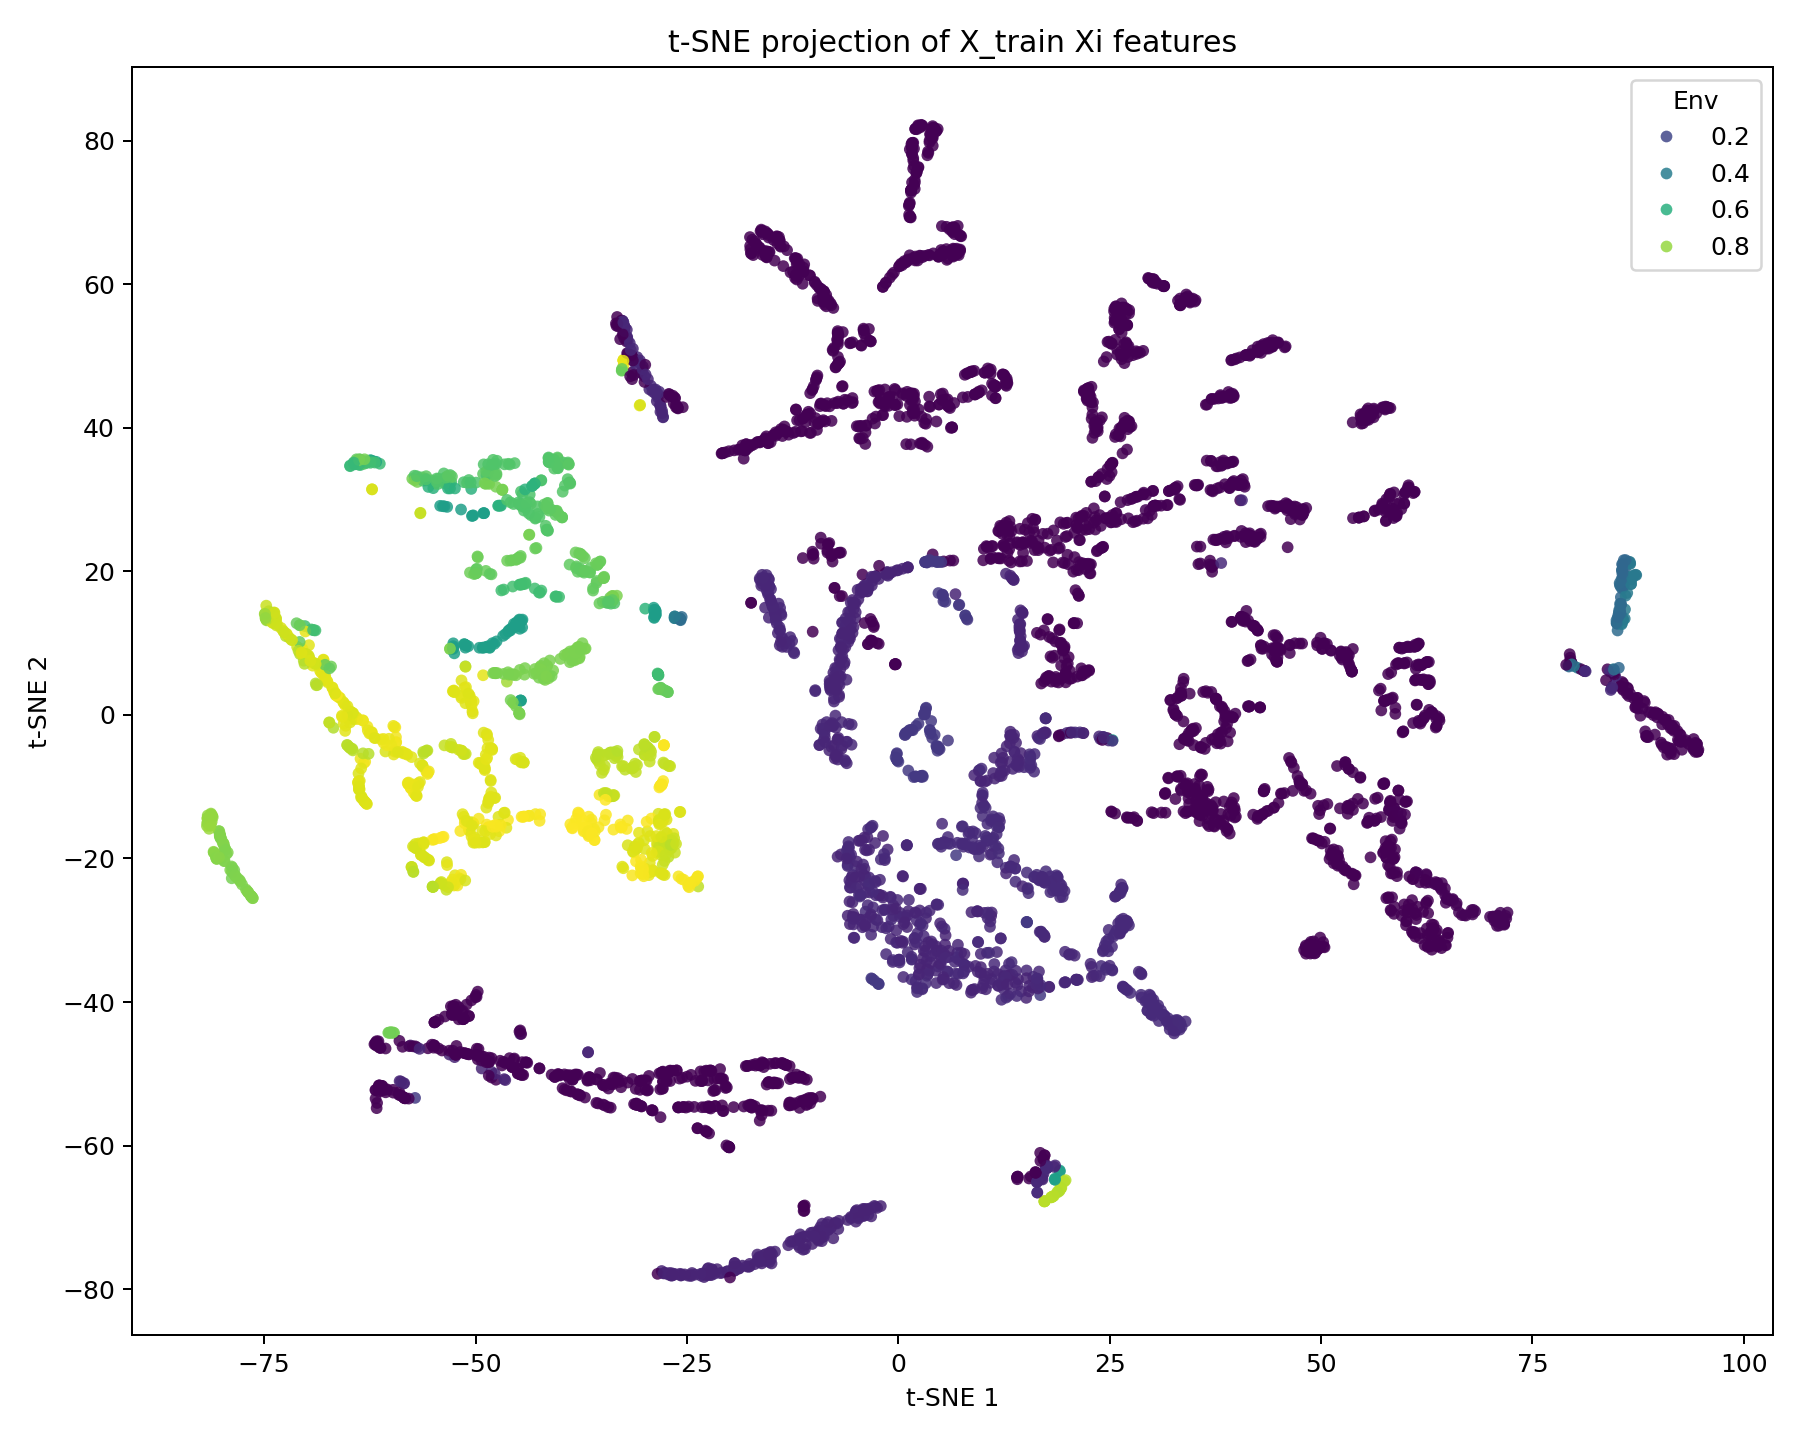

The file beside this chart, header and first rows:
ID, tsne_1, tsne_2, Env
119858, -32.52, 49.47, 0.9133
33616, 18.95, 4.523, 0.0003099
145422, -16.11, 19.52, 0.1044
91980, 61.57, -1.024, 0.0003548
111704, 19.1, -63.62, 0.5304
28435, 13.49, -36.21, 0.1034
81967, -14.75, 14.91, 0.1075
90422, 89.76, -0.347, 0.000381
11471, 63.67, -1.552, 0.0003525
120552, -38.21, -50.1, 0.0003718
74561, 31.93, -8.749, 0.0003083
20514, 57.46, -9.572, 0.0003795
49273, 40.46, 32.07, 0.000388
140952, 26.47, 49.99, 0.0003845
11688, 57.73, -19.86, 0.0003522
139034, -16.09, 64.11, 0.0003889
104339, 38.92, -15.89, 0.0003902
52373, 27.1, -14.34, 0.0003082
34608, -30.59, 43.11, 0.9138
190442, -27.58, -16.3, 0.9013
162894, 51.43, -19.63, 0.0003725
167847, 45.17, 9.227, 0.0004026
146070, 12.82, -4.365, 0.09743
101623, -41.9, 29.31, 0.7172
105645, 4.068, 81.36, 0.0003114
175103, 5.867, -35.8, 0.1147
125609, 41.66, 7.722, 0.0003081
82043, -24.5, -23.44, 0.9408
134107, 21.87, 6.085, 0.0003103
165013, -41.54, 25.71, 0.6938
68817, -27.59, -17.93, 0.8695
34907, -26.43, -77.9, 0.09594
106005, -5.614, -23.39, 0.09788
92458, 32.73, 0.1233, 0.0003092
138974, 12.3, -37.59, 0.1086
146413, 50.29, 9.952, 0.0003391
6054, 3.632, -35.64, 0.09534
36755, 4.001, 81.68, 0.0003114
122631, 7.431, -33.13, 0.1098
69085, -17.76, -54.4, 0.0003782
184628, 53.3, -7.538, 0.0003067
186193, 33.47, -10.54, 0.006197
23994, 62.67, -27.63, 0.0003539
39434, 13.19, -3.939, 0.09609
3382, -51.33, -5.431, 0.8746
179375, -0.5928, -26.54, 0.1017
157273, -50.17, 19.62, 0.7305
118860, 22.27, 44.06, 0.0004159
140955, -68.83, 4.133, 0.8416
34794, 24.6, -31.57, 0.111
120285, -2.156, 43.38, 0.0003787
125603, -6.528, 9.085, 0.09597
42613, -7.145, 51.63, 0.0003854
192908, 2.72, 82.22, 0.0003059
130418, 39.59, -0.3491, 0.0003751
197360, 61.14, 9.787, 0.000313
78606, 39.62, 35.3, 0.0003793
150222, 16.38, -22.28, 0.1173
53261, 14.07, -64.47, 0.0003541
7801, 1.597, -34.03, 0.1167
... 4,940 more rows
